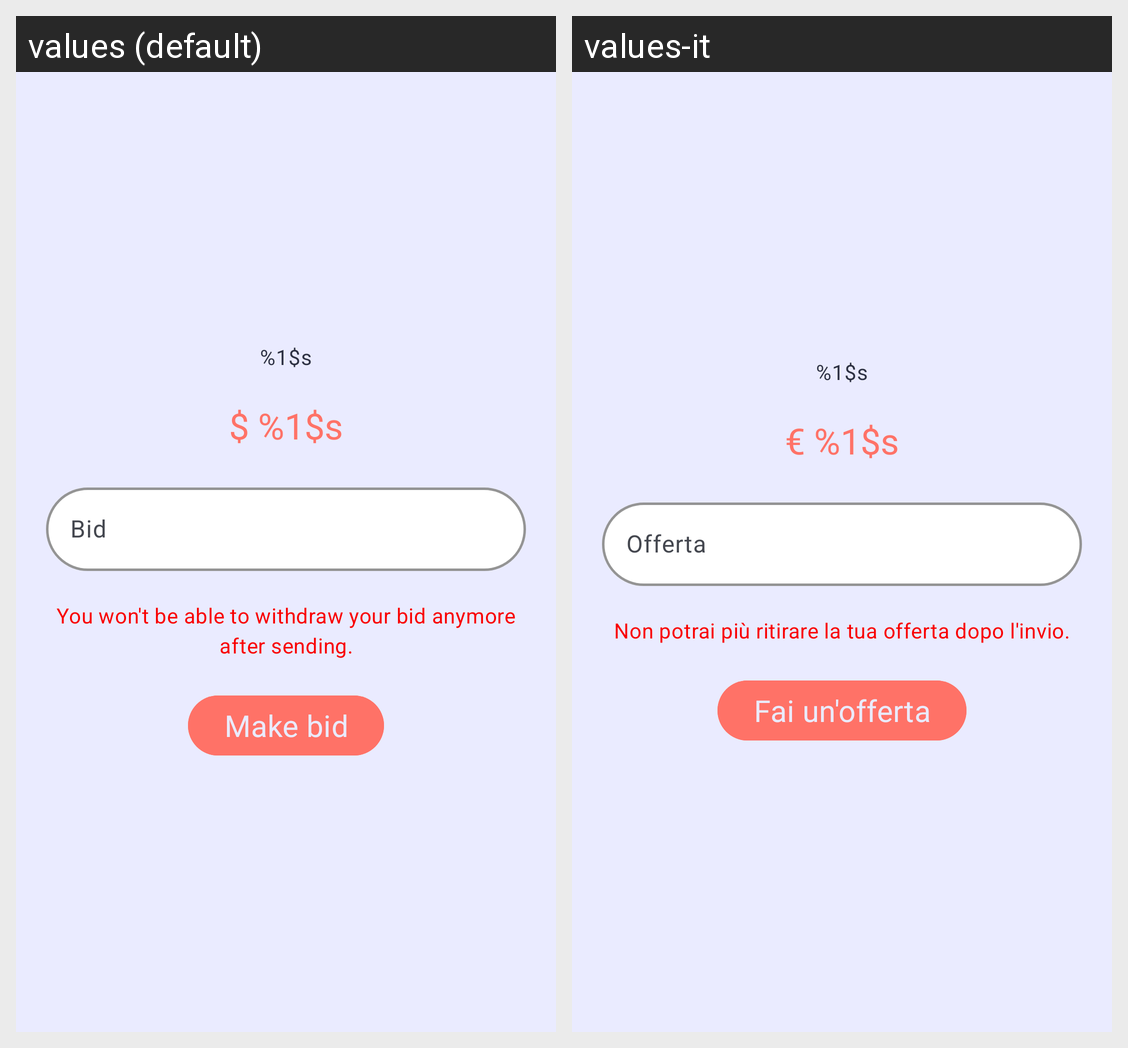

Strings drawn on this Android screen and how each of the app's shown locales translates them:
Android screen res/layout/popupofferta.xml rendered under 2 locales, left to right: values (default), values-it. Device: Nexus 5 (rendered at 1080×1920; each locale shown at half size, 540×960, under a caption strip naming it); theme DietiDeals24.
Strings drawn on this screen, with the default value and each locale's value (text and hints the layout hard-codes, and strings that could not be matched under every locale, appear in the picture but are not listed):

placeholder
  values: %1$s
  values-it: %1$s  [not translated; the default value is used]

placeholder_prezzo
  values: $ %1$s
  values-it: € %1$s

offerta_avviso
  values: You won't be able to withdraw your bid anymore after sending.
  values-it: Non potrai più ritirare la tua offerta dopo l'invio.

dettagliAsta_pulsanteOfferta
  values: Make bid
  values-it: Fai un'offerta
